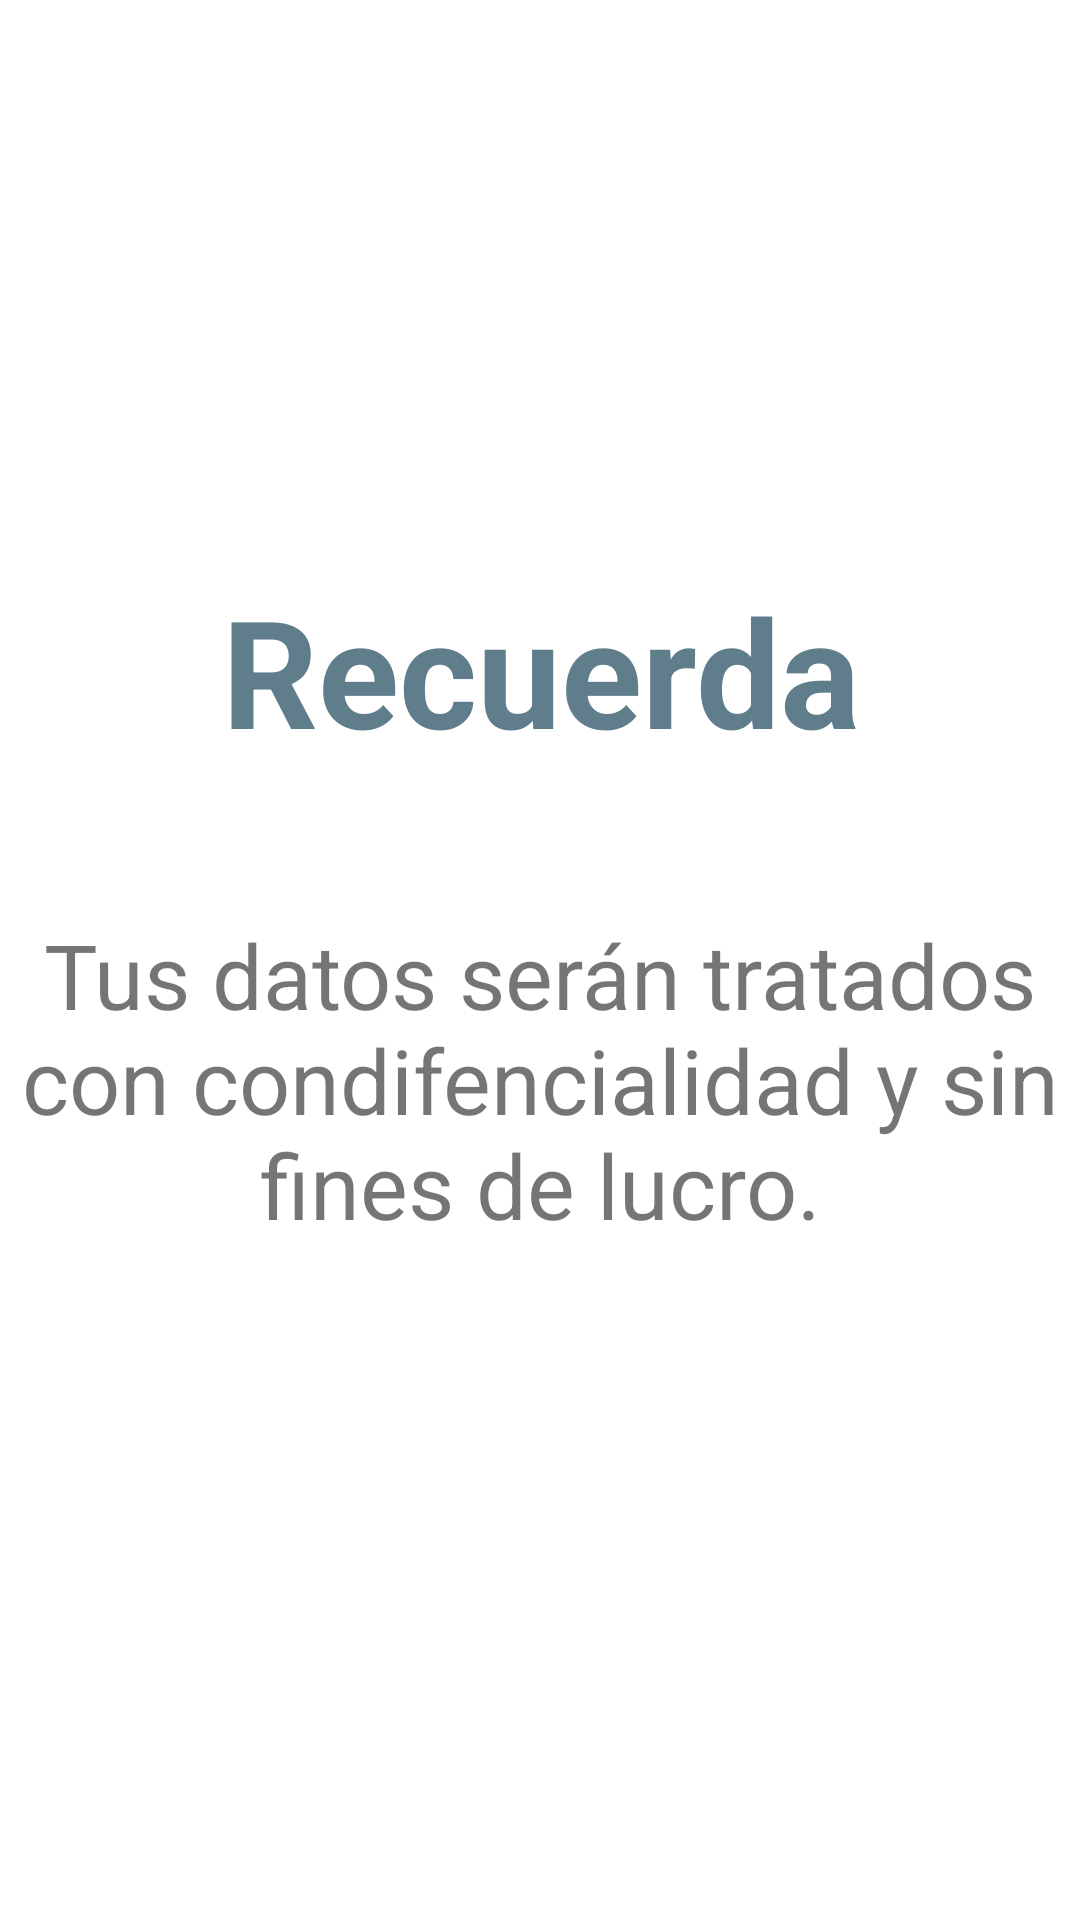

Layout XML and referenced resources for this Android screen:
<!-- AndroidManifest.xml: application theme ChanceColor -->
<!-- res/layout/page_3.xml -->
<?xml version="1.0" encoding="utf-8"?>
<androidx.constraintlayout.widget.ConstraintLayout xmlns:android="http://schemas.android.com/apk/res/android"
    xmlns:app="http://schemas.android.com/apk/res-auto"
    xmlns:tools="http://schemas.android.com/tools"
    android:layout_width="match_parent"
    android:layout_height="match_parent"
    tools:context=".fragments.PageFragment3">

    <ImageView
        android:id="@+id/img_personal_info"
        android:layout_width="200dp"
        android:layout_height="200dp"
        android:layout_marginTop="20dp"
        android:background="@drawable/gota_welcome"
        android:foregroundGravity="center_vertical"
        android:scaleType="centerCrop"
        app:layout_constraintEnd_toEndOf="parent"
        app:layout_constraintHorizontal_bias="0.497"
        app:layout_constraintStart_toStartOf="parent"
        app:layout_constraintTop_toTopOf="parent" />

    <TextView
        android:id="@+id/textView"
        android:layout_width="300dp"
        android:layout_height="60dp"
        android:layout_marginTop="190dp"
        android:text="Recuerda"
        android:textAlignment="center"
        android:textColor="#607D8B"
        android:textSize="50sp"
        android:textStyle="bold"
        app:layout_constraintEnd_toEndOf="parent"
        app:layout_constraintHorizontal_bias="0.498"
        app:layout_constraintStart_toStartOf="parent"
        app:layout_constraintTop_toTopOf="parent" />

    <TextView
        android:id="@+id/textView3"
        android:layout_width="match_parent"
        android:layout_height="120dp"
        android:layout_marginTop="300dp"
        android:gravity="center"
        android:text="@string/txtv_aviso_priv"
        android:textAlignment="center"
        android:textSize="30sp"
        app:layout_constraintStart_toStartOf="parent"
        app:layout_constraintTop_toTopOf="parent" />

</androidx.constraintlayout.widget.ConstraintLayout>
<!-- resources referenced by this layout -->
<resources>
  <string name="txtv_aviso_priv">Tus datos serán tratados con condifencialidad y sin fines de lucro.</string>
  <style name="ChanceColor" parent="Theme.Agua">
          <item name="colorPrimary">#0336FF</item>
          <item name="colorPrimaryVariant">#0007ca</item>
          <item name="colorSecondary">#03B3FF</item>
      </style>
  <style name="Theme.Agua" parent="Theme.MaterialComponents.DayNight.DarkActionBar">
          
          <item name="colorPrimary">@color/purple_500</item>
          <item name="colorPrimaryVariant">@color/purple_700</item>
          <item name="colorOnPrimary">@color/white</item>
          
          <item name="colorSecondary">@color/teal_200</item>
          <item name="colorSecondaryVariant">@color/teal_700</item>
          <item name="colorOnSecondary">@color/black</item>
          
          <item name="android:statusBarColor" tools:targetApi="l">?attr/colorPrimaryVariant</item>
          
      </style>
  <color name="purple_500">#FF6200EE</color>
  <color name="purple_700">#FF3700B3</color>
  <color name="white">#FFFFFFFF</color>
  <color name="teal_200">#FF03DAC5</color>
  <color name="teal_700">#FF018786</color>
  <color name="black">#FF000000</color>
</resources>
